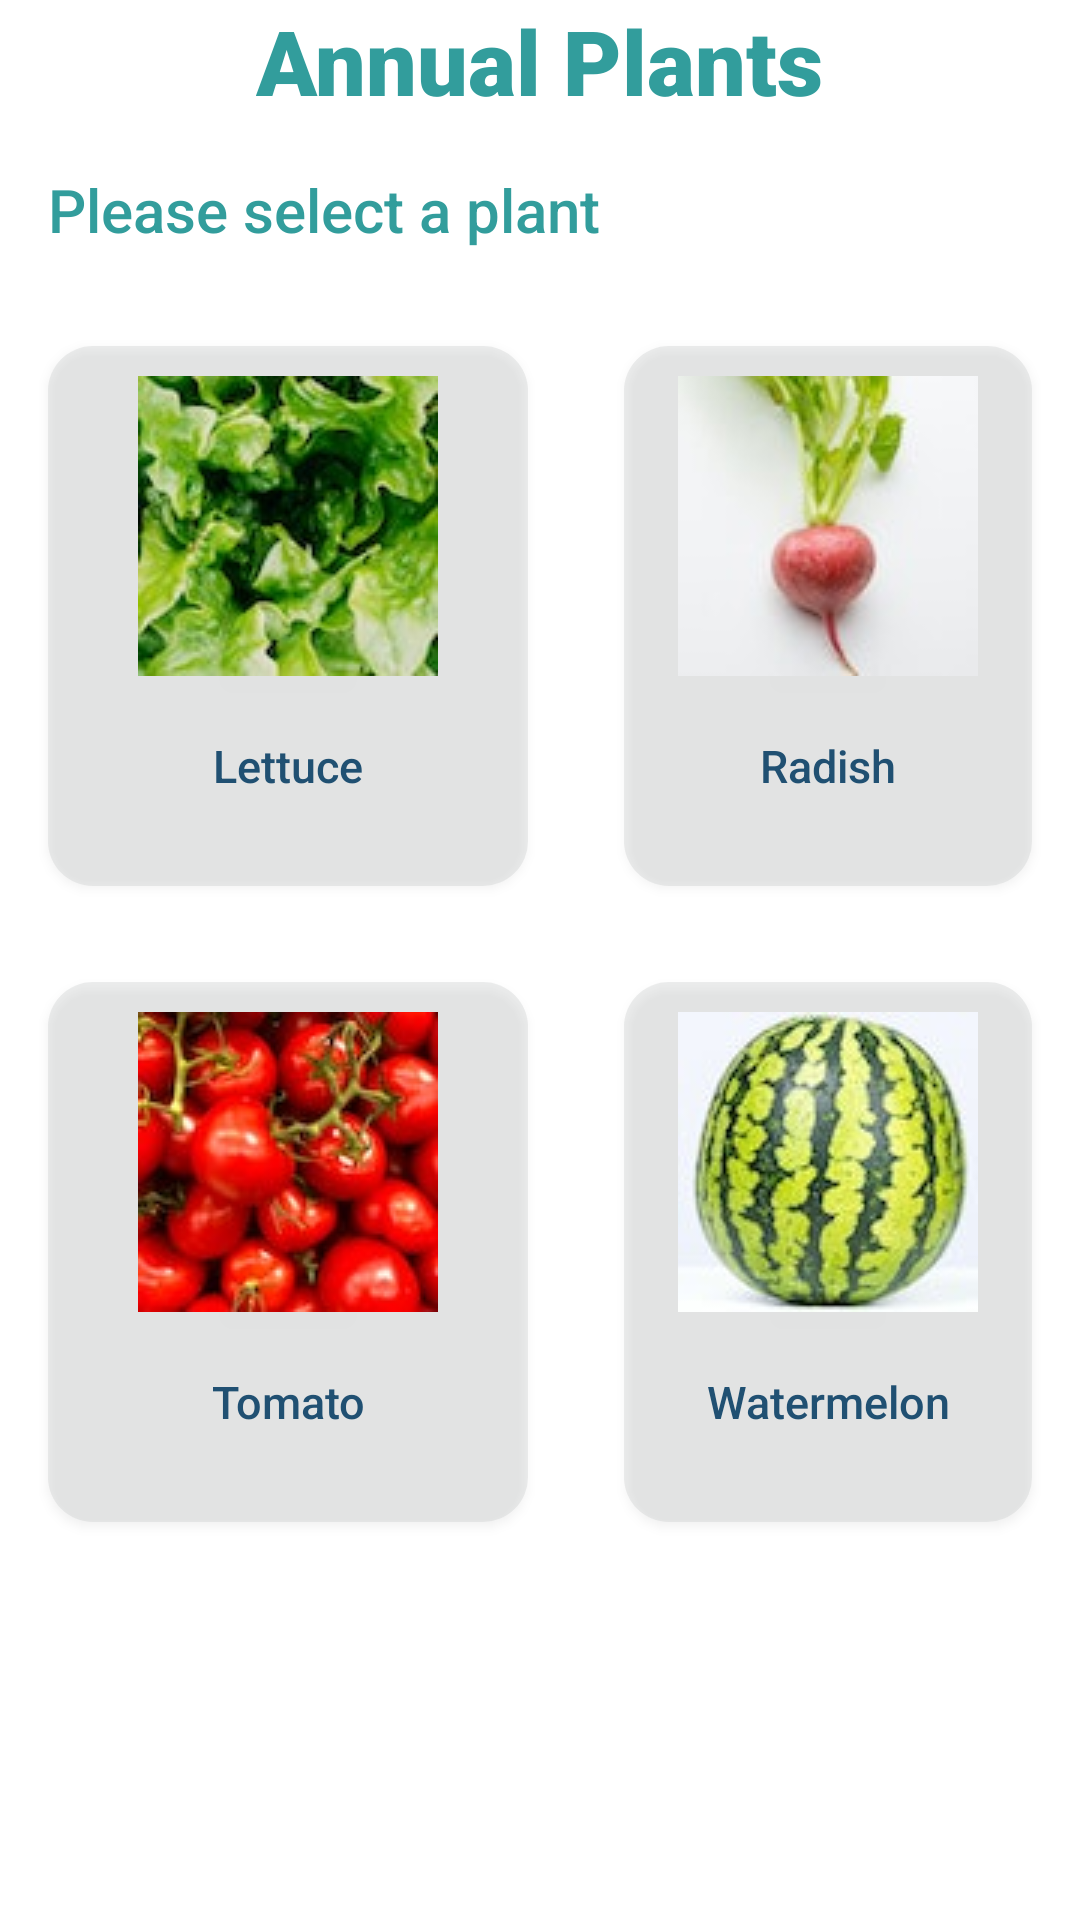

Layout XML and referenced resources for this Android screen:
<!-- AndroidManifest.xml: application theme Theme.PlantMe_NJ -->
<!-- res/layout/activity_annual_plants.xml -->
<?xml version="1.0" encoding="utf-8"?>
<RelativeLayout
    xmlns:android="http://schemas.android.com/apk/res/android"
    xmlns:app="http://schemas.android.com/apk/res-auto"
    xmlns:tools="http://schemas.android.com/tools"
    android:layout_width="match_parent"
    android:layout_height="match_parent"
    android:background="@color/white"
    tools:context=".ui.annual_plants.AnnualPlantsActivity">

    <TextView
        android:id="@+id/annual_plants_title"
        android:layout_width="wrap_content"
        android:layout_height="wrap_content"
        android:layout_centerHorizontal="true"
        android:fontFamily="sans-serif-black"
        android:textColor="@color/turquoise"
        android:textSize="30sp"
        android:textAlignment="center"
        android:text="@string/plant_types_selected_annual_title"
        android:gravity="center"
        tools:ignore="MissingConstraints" />

    <TextView
        android:id="@+id/annual_plants_direction"
        android:layout_width="wrap_content"
        android:layout_height="wrap_content"
        android:layout_marginVertical="@dimen/activity_horizontal_margin"
        android:layout_marginHorizontal="@dimen/activity_horizontal_margin"
        android:layout_below="@id/annual_plants_title"
        android:fontFamily="sans-serif-medium"
        android:textColor="@color/turquoise"
        android:textSize="20sp"
        android:text="@string/plant_types_selected_direction"
        tools:ignore="MissingConstraints" />

    <Button
        android:id="@+id/PlantAnnual1"
        android:layout_width="160dp"
        android:layout_height="180dp"
        android:layout_below="@id/annual_plants_direction"
        android:layout_marginVertical="@dimen/activity_horizontal_margin"
        android:layout_marginHorizontal="@dimen/activity_horizontal_margin"
        android:drawableTop="@drawable/lettuce"
        android:padding="10dp"
        android:gravity="center"
        android:background="@drawable/rounded_corner"
        android:text="@string/plant4"
        android:textAllCaps="false"
        android:textSize="15sp"
        android:textColor="@color/dark_navy"
        app:layout_constraintBottom_toTopOf="parent" />

    <Button
        android:id="@+id/PlantAnnual2"
        android:layout_width="160dp"
        android:layout_height="180dp"
        android:layout_below="@id/annual_plants_direction"
        android:layout_marginVertical="@dimen/activity_horizontal_margin"
        android:layout_marginHorizontal="@dimen/activity_horizontal_margin"
        android:layout_toEndOf="@+id/PlantAnnual1"
        android:drawableTop="@drawable/radish"
        android:padding="10dp"
        android:gravity="center"
        android:background="@drawable/rounded_corner"
        android:text="@string/plant5"
        android:textAllCaps="false"
        android:textSize="15sp"
        android:textColor="@color/dark_navy"
        app:layout_constraintBottom_toTopOf="parent" />

    <Button
        android:id="@+id/PlantAnnual3"
        android:layout_width="160dp"
        android:layout_height="180dp"
        android:layout_below="@id/PlantAnnual1"
        android:layout_marginVertical="@dimen/activity_horizontal_margin"
        android:layout_marginHorizontal="@dimen/activity_horizontal_margin"
        android:drawableTop="@drawable/tomatoes"
        android:padding="10dp"
        android:gravity="center"
        android:background="@drawable/rounded_corner"
        android:text="@string/plant7"
        android:textAllCaps="false"
        android:textSize="15sp"
        android:textColor="@color/dark_navy"
        app:layout_constraintBottom_toTopOf="parent" />

    <Button
        android:id="@+id/PlantAnnual4"
        android:layout_width="160dp"
        android:layout_height="180dp"
        android:layout_below="@id/PlantAnnual2"
        android:layout_marginVertical="@dimen/activity_horizontal_margin"
        android:layout_marginHorizontal="@dimen/activity_horizontal_margin"
        android:layout_toEndOf="@+id/PlantAnnual3"
        android:drawableTop="@drawable/watermelon"
        android:padding="10dp"
        android:gravity="center"
        android:background="@drawable/rounded_corner"
        android:text="@string/plant8"
        android:textAllCaps="false"
        android:textSize="15sp"
        android:textColor="@color/dark_navy"
        app:layout_constraintBottom_toTopOf="parent" />
</RelativeLayout>
<!-- resources referenced by this layout -->
<resources>
  <color name="dark_navy">#205072</color>
  <color name="turquoise">#329D9C</color>
  <color name="white">#FFFFFFFF</color>
  <dimen name="activity_horizontal_margin">16dp</dimen>
  <!-- drawable lettuce: jpg bitmap (drawable, 6725 bytes) -->
  <!-- drawable radish: jpg bitmap (drawable, 3072 bytes) -->
  <!-- drawable rounded_corner (drawable) -->
  <?xml version="1.0" encoding="utf-8"?>
  <shape xmlns:android="http://schemas.android.com/apk/res/android">
      <corners  android:radius="15dp"/>
      <solid android:color="@color/pale_gray" />
  </shape>
  <!-- drawable tomatoes: jpg bitmap (drawable, 6321 bytes) -->
  <!-- drawable watermelon: jpg bitmap (drawable, 6212 bytes) -->
  <string name="plant4">Lettuce</string>
  <string name="plant5">Radish</string>
  <string name="plant7">Tomato</string>
  <string name="plant8">Watermelon</string>
  <string name="plant_types_selected_annual_title">Annual Plants</string>
  <string name="plant_types_selected_direction">Please select a plant</string>
  <style name="Theme.PlantMe_NJ" parent="Theme.MaterialComponents.DayNight.DarkActionBar">
          
          <item name="colorPrimary">@color/purple_500</item>
          <item name="colorPrimaryVariant">@color/purple_700</item>
          <item name="colorOnPrimary">@color/white</item>
          
          <item name="colorSecondary">@color/teal_200</item>
          <item name="colorSecondaryVariant">@color/teal_700</item>
          <item name="colorOnSecondary">@color/black</item>
          
          <item name="android:statusBarColor" tools:targetApi="l">?attr/colorPrimaryVariant</item>
          
      </style>
  <color name="pale_gray">#4BBDC0C1</color>
  <color name="purple_500">#8BC34A</color>
  <color name="purple_700">#276C02</color>
  <color name="teal_200">#FF03DAC5</color>
  <color name="teal_700">#FF018786</color>
  <color name="black">#FF000000</color>
</resources>
